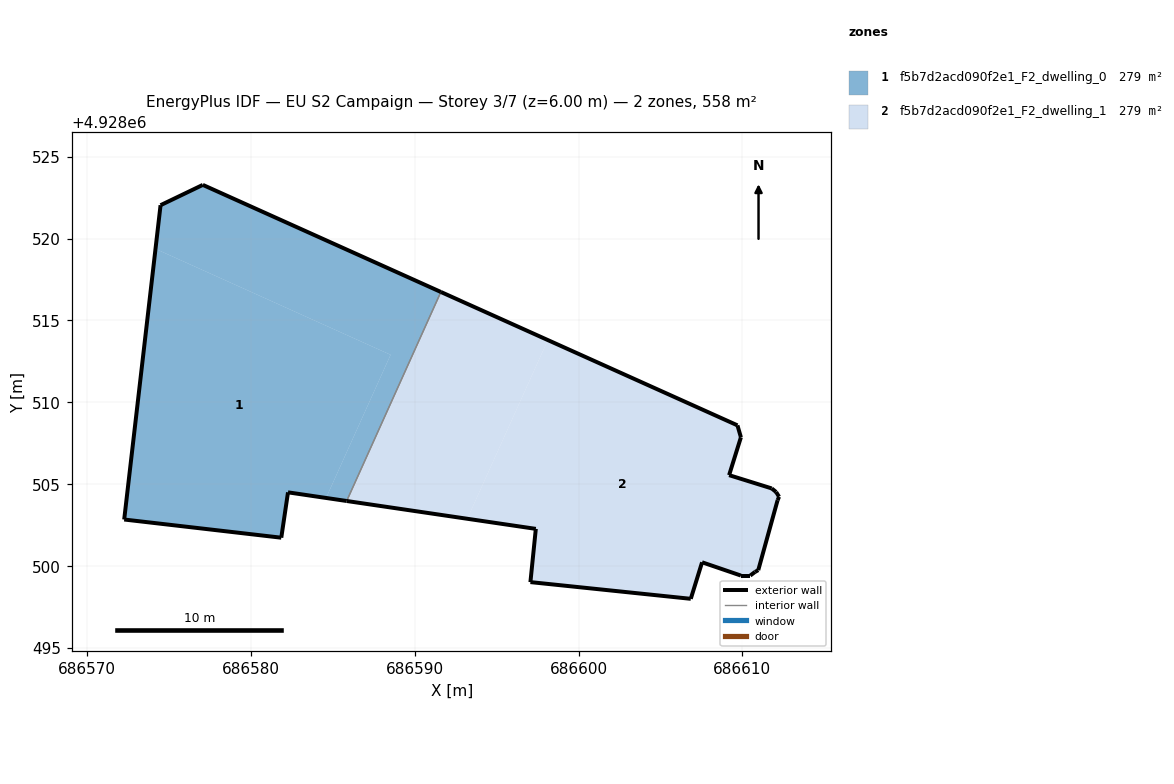
=== STOREY PLAN SPEC (per zone: floor XY polygon, exterior-wall plan segments, windows/doors) ===
zone 1: f5b7d2acd090f2e1_F2_dwelling_0  (278.8 m²)
  floor: (686584.59, 4928504.17) (686588.52, 4928512.91) (686574.17, 4928519.37) (686572.26, 4928502.85) (686581.85, 4928501.74) (686582.26, 4928504.51)
  floor: (686585.84, 4928503.98) (686591.59, 4928516.74) (686577.06, 4928523.28) (686574.48, 4928522.04) (686574.17, 4928519.37) (686588.52, 4928512.91) (686584.59, 4928504.17)
  exterior wall: (686581.85, 4928501.74) – (686572.26, 4928502.85)  [9.7 m]
  exterior wall: (686572.26, 4928502.85) – (686574.48, 4928522.04)  [19.3 m]
  exterior wall: (686574.48, 4928522.04) – (686577.06, 4928523.28)  [2.9 m]
  exterior wall: (686577.06, 4928523.28) – (686591.59, 4928516.74)  [15.9 m]
  exterior wall: (686585.84, 4928503.98) – (686582.26, 4928504.51)  [3.6 m]
  exterior wall: (686582.26, 4928504.51) – (686581.85, 4928501.74)  [2.8 m]
  interior walls: 1
zone 2: f5b7d2acd090f2e1_F2_dwelling_1  (278.8 m²)
  floor: (686593.21, 4928502.90) (686598.12, 4928513.81) (686591.59, 4928516.74) (686585.84, 4928503.98)
  floor: (686610.97, 4928499.76) (686612.15, 4928504.03) (686612.24, 4928504.24) (686612.06, 4928504.53) (686611.79, 4928504.75) (686609.19, 4928505.56) (686609.91, 4928507.87) (686609.70, 4928508.60) (686598.12, 4928513.81) (686593.21, 4928502.90) (686597.39, 4928502.28) (686597.06, 4928499.03) (686606.85, 4928498.01) (686607.54, 4928500.24) (686609.91, 4928499.43) (686610.48, 4928499.43) (686610.77, 4928499.65)
  exterior wall: (686609.91, 4928499.43) – (686607.54, 4928500.24)  [2.5 m]
  exterior wall: (686607.54, 4928500.24) – (686606.85, 4928498.01)  [2.3 m]
  exterior wall: (686606.85, 4928498.01) – (686597.06, 4928499.03)  [9.8 m]
  exterior wall: (686597.06, 4928499.03) – (686597.39, 4928502.28)  [3.3 m]
  exterior wall: (686597.39, 4928502.28) – (686585.84, 4928503.98)  [11.7 m]
  exterior wall: (686591.59, 4928516.74) – (686609.70, 4928508.60)  [19.9 m]
  exterior wall: (686609.70, 4928508.60) – (686609.91, 4928507.87)  [0.8 m]
  exterior wall: (686609.91, 4928507.87) – (686609.19, 4928505.56)  [2.4 m]
  exterior wall: (686609.19, 4928505.56) – (686611.79, 4928504.75)  [2.7 m]
  exterior wall: (686611.79, 4928504.75) – (686612.06, 4928504.53)  [0.3 m]
  exterior wall: (686612.06, 4928504.53) – (686612.24, 4928504.24)  [0.3 m]
  exterior wall: (686612.24, 4928504.24) – (686612.15, 4928504.03)  [0.2 m]
  exterior wall: (686612.15, 4928504.03) – (686610.97, 4928499.76)  [4.4 m]
  exterior wall: (686610.97, 4928499.76) – (686610.77, 4928499.65)  [0.2 m]
  exterior wall: (686610.77, 4928499.65) – (686610.48, 4928499.43)  [0.4 m]
  exterior wall: (686610.48, 4928499.43) – (686609.91, 4928499.43)  [0.6 m]
  interior walls: 1

=== DERIVED (storey summary) ===
Building: EU S2 Campaign
Storey: 3 of 7  (floor level z = 6.00 m)
Storey gross floor area: 557.6 m²
Zones on this storey: 2
  - f5b7d2acd090f2e1_F2_dwelling_0: floor 278.8 m²; exterior wall 54.2 m (162.6 m²); WWR 0.0%
  - f5b7d2acd090f2e1_F2_dwelling_1: floor 278.8 m²; exterior wall 61.9 m (185.7 m²); WWR 0.0%
Zone adjacency (shared interzone walls):
  - f5b7d2acd090f2e1_F2_dwelling_0 ↔ f5b7d2acd090f2e1_F2_dwelling_1